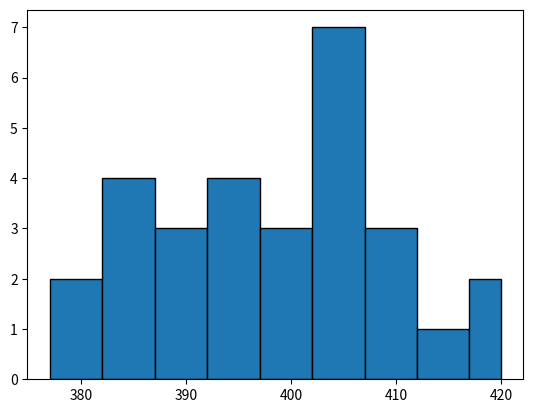

Write Python code to recreate this figure.
import matplotlib.pyplot as plt

row = [385, 406, 388, 400, 408, 392, 413, 397, 392, 404, 386, 393, 368, 385, 405, 395, 390, 405, 405, 407, 386, 417, 410, 400, 388, 405, 380, 420, 402, 377]

prob_dover = 0.9545
z = 2

def elim_misses(row):
    print("Ряд элеметов: \n{}".format(row))
    # Определить объем ряда элементов:
    global n # Правильно
    n = len(row)
    print("Объем ряда элементов: {}".format(n))

    # Математическое ожидание:
    global expectedValue
    expectedValue = round((sum(row)/n), 2);
    print("Математическое ожидание: {}".format(expectedValue))

    # Абсолютная погрешность результатов наблюдения
    error_abs = []
    for x in row:
        error_abs.append(round((x - expectedValue), 2))

    print("Абсолютная погрешность результатов наблюдения:\n{}".format(error_abs))

    # Среднеквадратическое значение(СКО) многократного измерения

    sum1 = 0
    for x in error_abs:
        sum1 += pow(x, 2)

    global sko
    sko = round(pow((sum1 / (n - 1)), 0.5), 2)
    print("Среднеквадратическое значение(СКО) многократного измерения:\n{}".format(sko))


    # Поиск и исключение промахов.
    print("Была длина - {}".format(len(row)))

    i = 0;
    for x in error_abs:
        # print ("x = {} z * sko = {}".format(x, z*sko))
        if (abs(x) >= z * sko):
            print ("Удалил: {}. x = {} >= z * sko - {}".format(row[i], x, z * sko))
            row.pop(i)
            error_abs.pop(i)
        i += 1


    print("Стала длина - {}".format(len(row)))

    n = len(row)
    return row

i = 1
print("Этап {}".format(i))
prev_len = len(row)
row_mod = elim_misses(row)

print("prev_len - {}".format(prev_len))
print("len(row_mod) - {}".format(len(row_mod)))

while (len(row_mod) < prev_len):
    i += 1
    print("Этап {}".format(i))
    prev_len = len(row_mod)
    row_mod = elim_misses(row_mod)

print("row_mod final len - {}".format(len(row_mod)))
print("row final - {}".format(row_mod))

row_mod.sort()
rowF = row_mod
print ("row sorted (вариационный ряд)" + str(rowF))

x_min = min(rowF)
x_max = max(rowF)

print("min - {}".format(x_min))
print("max - {}".format(x_max))

print("Число эл-тов = {}\nОжидание = {}\nСКО = {}\n".format(n, expectedValue, sko))

# Чсло равных интервалов - бинов
r = 9

# Ширина бинов

r_width = round((x_max - x_min) / r)

print("Ширина бинов - {}".format(r_width))

bin_borders = []
mult = 0

z = x_min + (mult * r_width)

while (z <= x_max):
    print("z = {}".format(z))
    bin_borders.append(round(z))
    mult += 1
    z = x_min + (mult * r_width)

if x_max not in bin_borders and z > x_max:
    z = x_max
    bin_borders.append(round(z))

print("Границы бинов: {}".format(bin_borders))


# Task 22

lowBord = x_min
sortedRow = rowF

histogram = plt.hist(sortedRow, bins = bin_borders, edgecolor = "black")

freqs = histogram[0]

print("Частоты попадания рез-тов наблюдений: {}".format(freqs))

control_n = 0
for i in freqs:
    control_n += i;

print("Значений - {}".format(control_n))


hit_probability = []
for i in freqs:
    prob = i / control_n
    hit_probability.append(round(prob, 4))

print("попадания значений вариационного ряда в каждый из бинов: {}".format(hit_probability))

avg_prob_dipersion_density = []
for i in hit_probability:
    item = i/r_width
    avg_prob_dipersion_density.append(round(item, 4))

print("Оценки средней плотности распределения вероятности в интервале : {}".format(avg_prob_dipersion_density))


skr_otkl = expectedValue / pow(control_n, 0.5)
print("Cреднеквадратическое отклонение среднеарифметических значений: {}".format(skr_otkl))

# Вычисление ширины доверительного интервала
stud = 1.699
dov_inter = stud * skr_otkl
print("Вычисление ширины доверительного интервала: {}".format(dov_inter))

# Результат измерения
print("result = {} ± {}".format(expectedValue, prob_dover))

plt.show()
